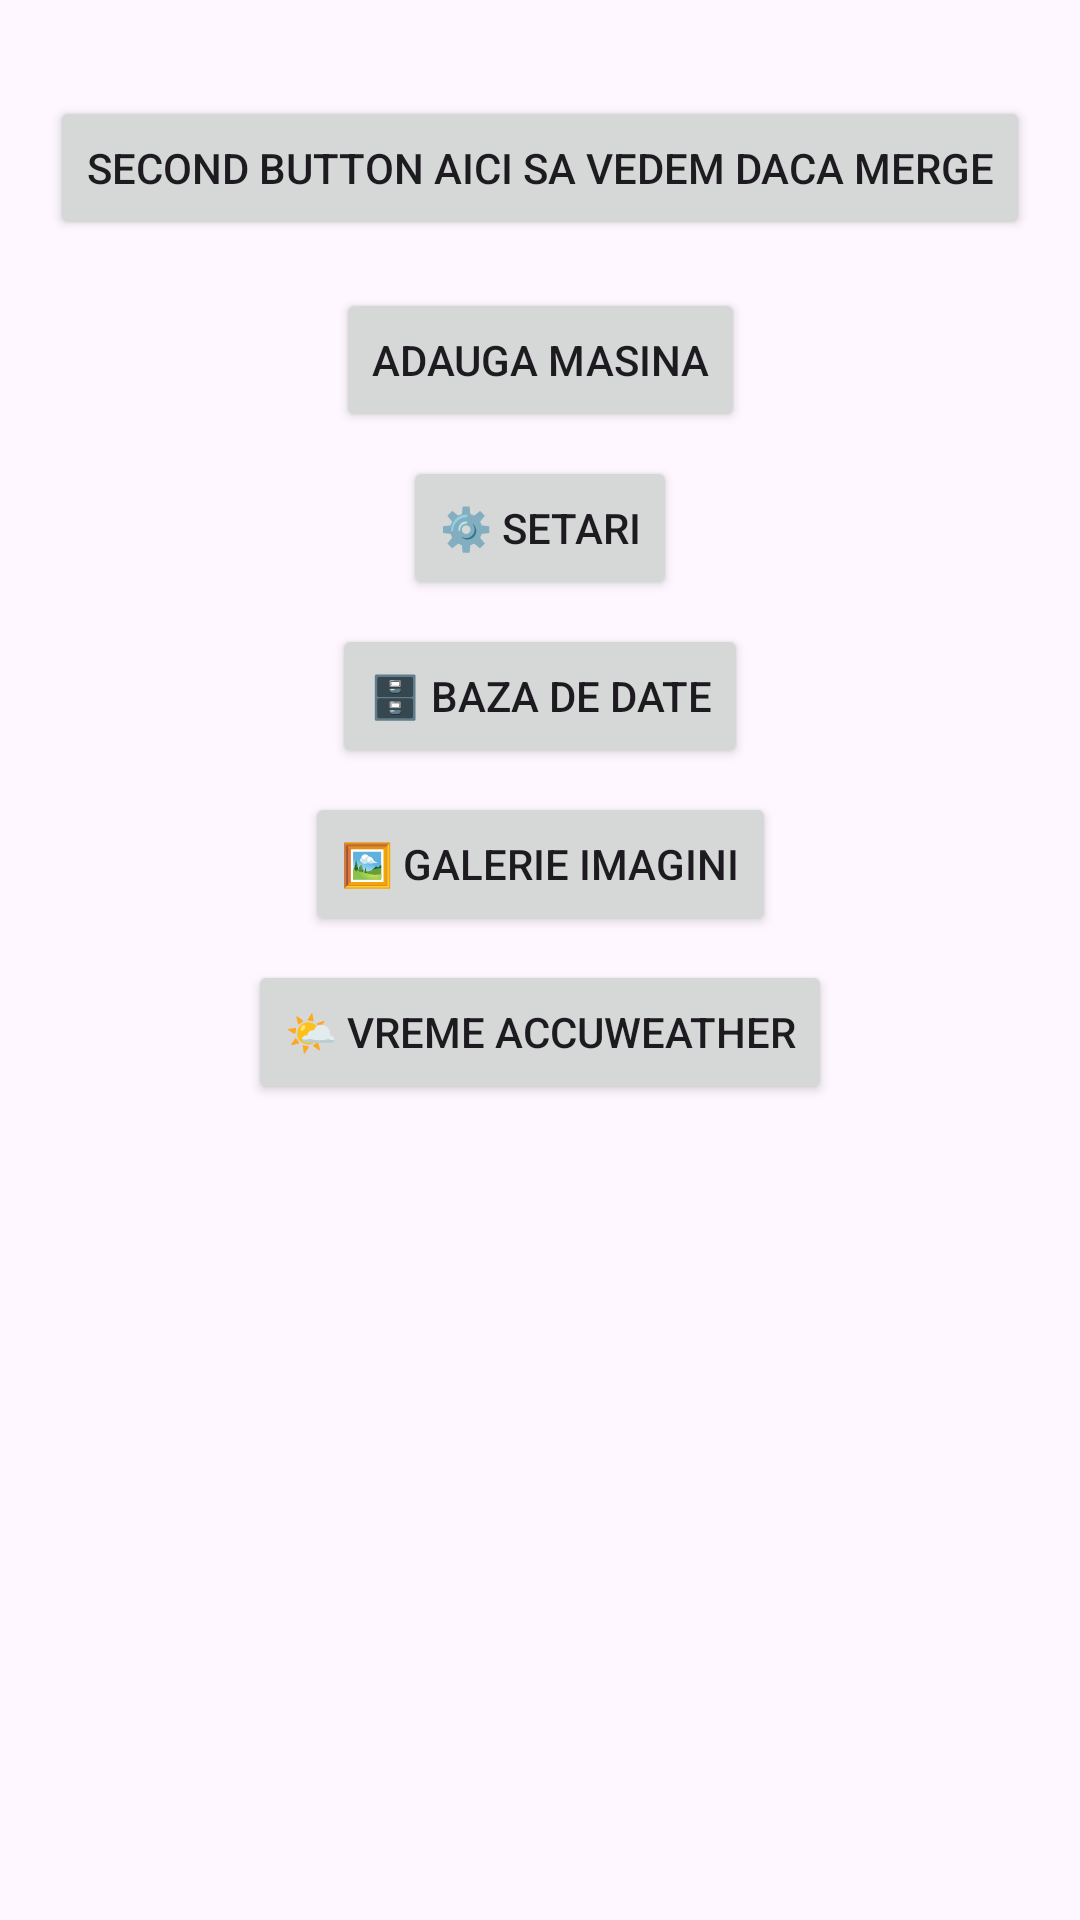

Android layout source for this screen:
<!-- AndroidManifest.xml: application theme Theme.FIrstAndHelloWorld -->
<!-- res/layout/activity_second.xml -->
<?xml version="1.0" encoding="utf-8"?>
<androidx.constraintlayout.widget.ConstraintLayout xmlns:android="http://schemas.android.com/apk/res/android"
    xmlns:app="http://schemas.android.com/apk/res-auto"
    xmlns:tools="http://schemas.android.com/tools"
    android:id="@+id/main"
    android:layout_width="match_parent"
    android:layout_height="match_parent"
    tools:context=".SecondActivity">

    <Button
        android:id="@+id/button3"
        android:layout_width="wrap_content"
        android:layout_height="wrap_content"
        android:text="@string/second_button_label"
        app:layout_constraintEnd_toEndOf="parent"
        app:layout_constraintStart_toStartOf="parent"
        app:layout_constraintTop_toTopOf="parent"
        android:layout_marginTop="32dp" />

    <Button
        android:id="@+id/button_to_masin"
        android:layout_width="wrap_content"
        android:layout_height="wrap_content"
        android:text="Adauga masina"
        app:layout_constraintEnd_toEndOf="parent"
        app:layout_constraintStart_toStartOf="parent"
        app:layout_constraintTop_toBottomOf="@+id/button3"
        android:layout_marginTop="16dp" />

    
    <Button
        android:id="@+id/button_settings"
        android:layout_width="wrap_content"
        android:layout_height="wrap_content"
        android:text="⚙️ Setari"
        app:layout_constraintEnd_toEndOf="parent"
        app:layout_constraintStart_toStartOf="parent"
        app:layout_constraintTop_toBottomOf="@+id/button_to_masin"
        android:layout_marginTop="8dp" />

    
    <Button
        android:id="@+id/button_database"
        android:layout_width="wrap_content"
        android:layout_height="wrap_content"
        android:text="🗄️ Baza de Date"
        app:layout_constraintEnd_toEndOf="parent"
        app:layout_constraintStart_toStartOf="parent"
        app:layout_constraintTop_toBottomOf="@+id/button_settings"
        android:layout_marginTop="8dp" />

    
    <Button
        android:id="@+id/button_galerie"
        android:layout_width="wrap_content"
        android:layout_height="wrap_content"
        android:text="🖼️ Galerie Imagini"
        app:layout_constraintEnd_toEndOf="parent"
        app:layout_constraintStart_toStartOf="parent"
        app:layout_constraintTop_toBottomOf="@+id/button_database"
        android:layout_marginTop="8dp" />

    
    <Button
        android:id="@+id/button_weather"
        android:layout_width="wrap_content"
        android:layout_height="wrap_content"
        android:text="🌤️ Vreme AccuWeather"
        app:layout_constraintEnd_toEndOf="parent"
        app:layout_constraintStart_toStartOf="parent"
        app:layout_constraintTop_toBottomOf="@+id/button_galerie"
        android:layout_marginTop="8dp" />

    
    <ListView
        android:id="@+id/listViewMasini"
        android:layout_width="0dp"
        android:layout_height="0dp"
        android:layout_marginTop="16dp"
        app:layout_constraintTop_toBottomOf="@+id/button_weather"
        app:layout_constraintBottom_toBottomOf="parent"
        app:layout_constraintStart_toStartOf="parent"
        app:layout_constraintEnd_toEndOf="parent" />

</androidx.constraintlayout.widget.ConstraintLayout>
<!-- resources referenced by this layout -->
<resources>
  <string name="second_button_label">second button aici sa vedem daca merge</string>
  <style name="Theme.FIrstAndHelloWorld" parent="Base.Theme.FIrstAndHelloWorld" />
  <style name="Base.Theme.FIrstAndHelloWorld" parent="Theme.Material3.DayNight.NoActionBar">
          
          
      </style>
</resources>
